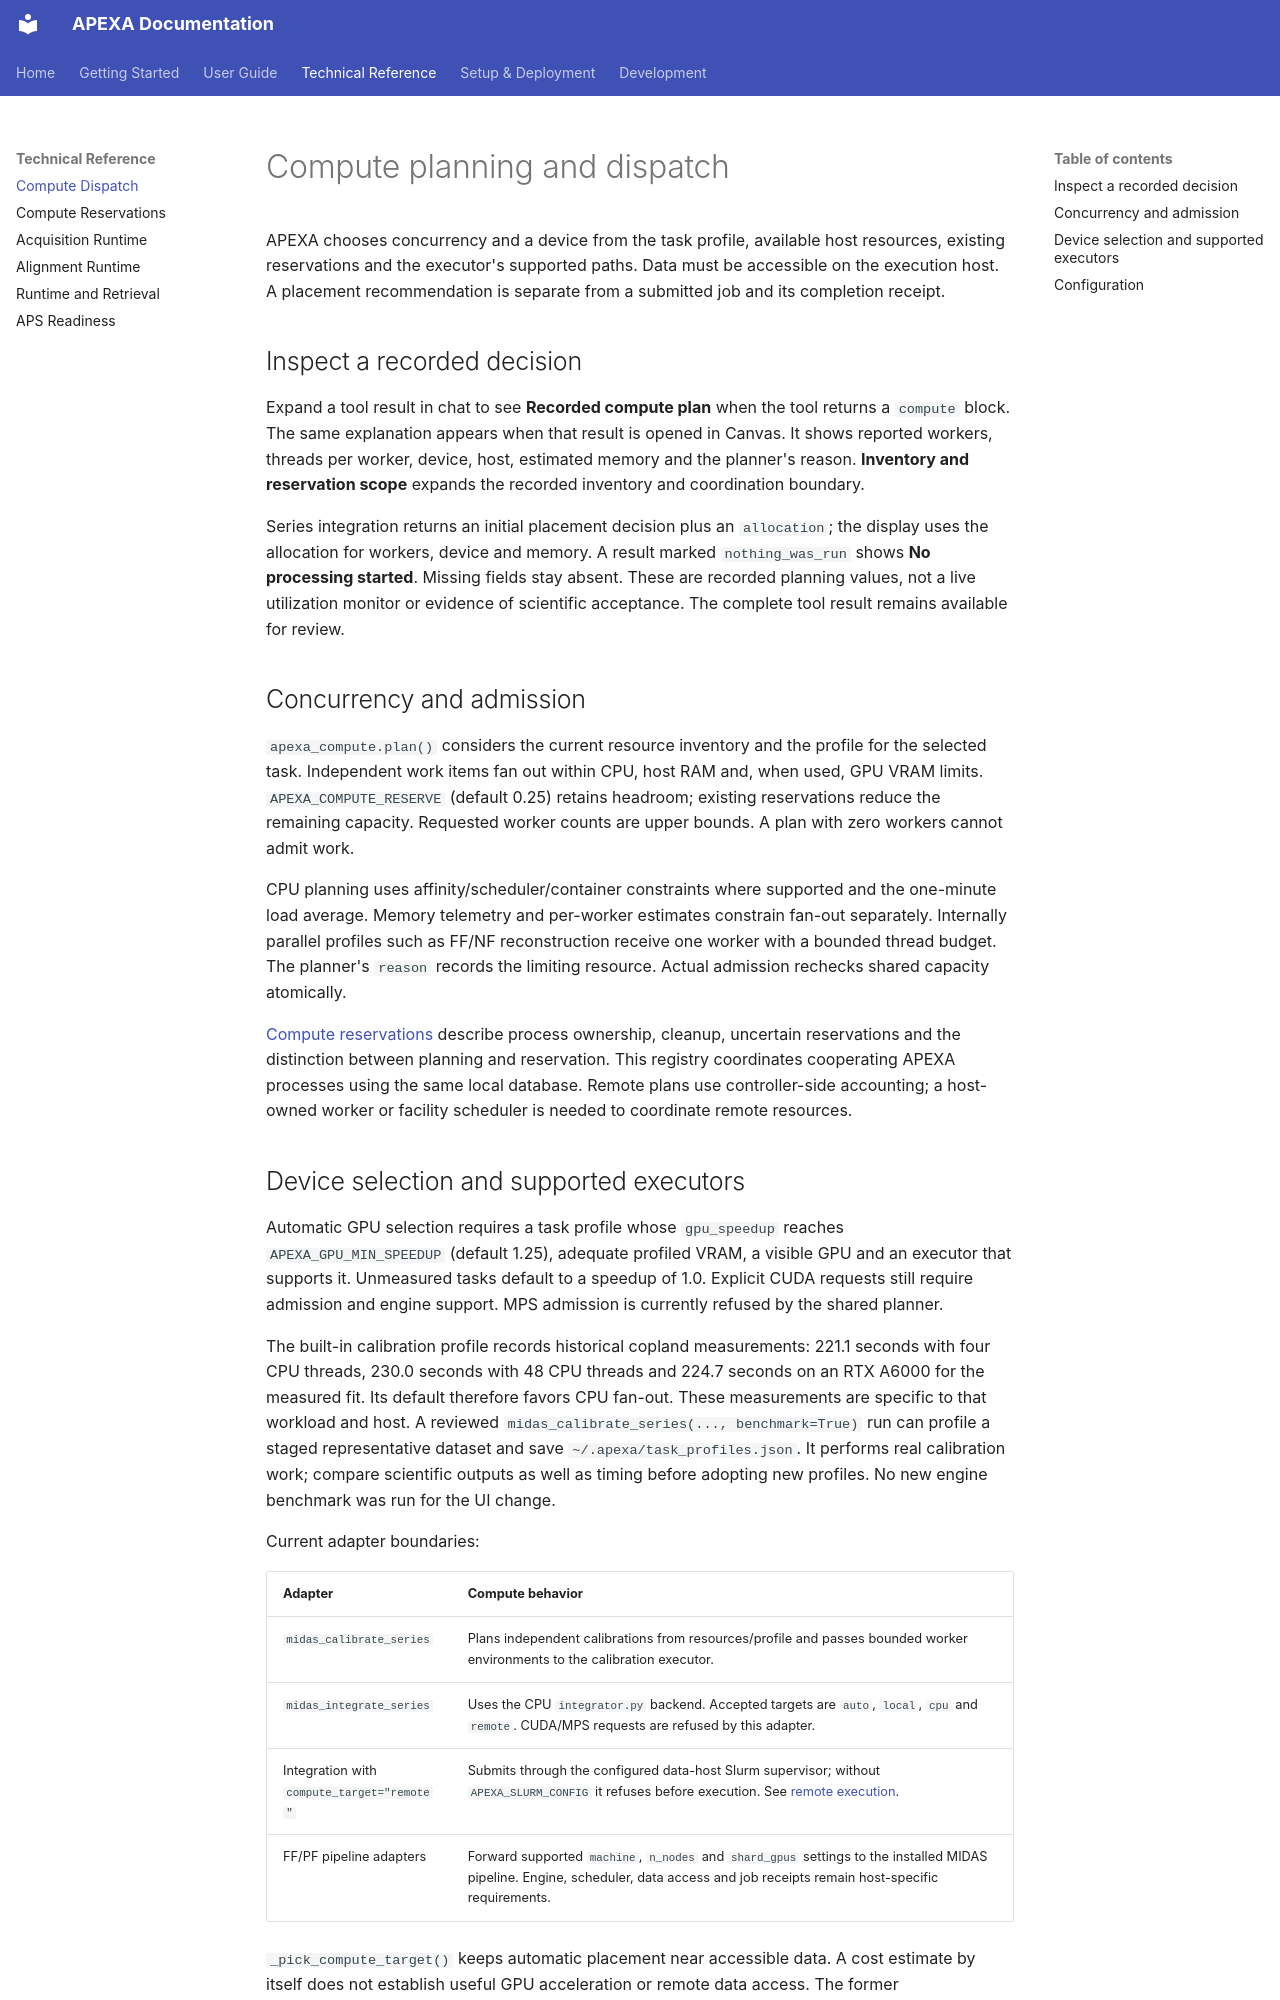

repository: AdvancedPhotonSource/APEXA-APS-Beamline-Assistant · page: COMPUTE_DISPATCH/index.html · generator: mkdocs

# Compute planning and dispatch

APEXA chooses concurrency and a device from the task profile, available host
resources, existing reservations and the executor's supported paths. Data must
be accessible on the execution host. A placement recommendation is separate
from a submitted job and its completion receipt.

## Inspect a recorded decision

Expand a tool result in chat to see **Recorded compute plan** when the tool
returns a `compute` block. The same explanation appears when that result is
opened in Canvas. It shows reported workers, threads per worker, device, host,
estimated memory and the planner's reason. **Inventory and reservation scope**
expands the recorded inventory and coordination boundary.

Series integration returns an initial placement decision plus an `allocation`;
the display uses the allocation for workers, device and memory. A result marked
`nothing_was_run` shows **No processing started**. Missing fields stay absent.
These are recorded planning values, not a live utilization monitor or evidence
of scientific acceptance. The complete tool result remains available for review.

## Concurrency and admission

`apexa_compute.plan()` considers the current resource inventory and the profile
for the selected task. Independent work items fan out within CPU, host RAM and,
when used, GPU VRAM limits. `APEXA_COMPUTE_RESERVE` (default 0.25) retains headroom;
existing reservations reduce the remaining capacity. Requested worker counts
are upper bounds. A plan with zero workers cannot admit work.

CPU planning uses affinity/scheduler/container constraints where supported and
the one-minute load average. Memory telemetry and per-worker estimates constrain
fan-out separately. Internally parallel profiles such as FF/NF reconstruction
receive one worker with a bounded thread budget. The planner's `reason` records
the limiting resource. Actual admission rechecks shared capacity atomically.

[Compute reservations](COMPUTE_RESERVATIONS.md) describe process ownership,
cleanup, uncertain reservations and the distinction between planning and
reservation. This registry coordinates cooperating APEXA processes using the
same local database. Remote plans use controller-side accounting; a host-owned
worker or facility scheduler is needed to coordinate remote resources.
